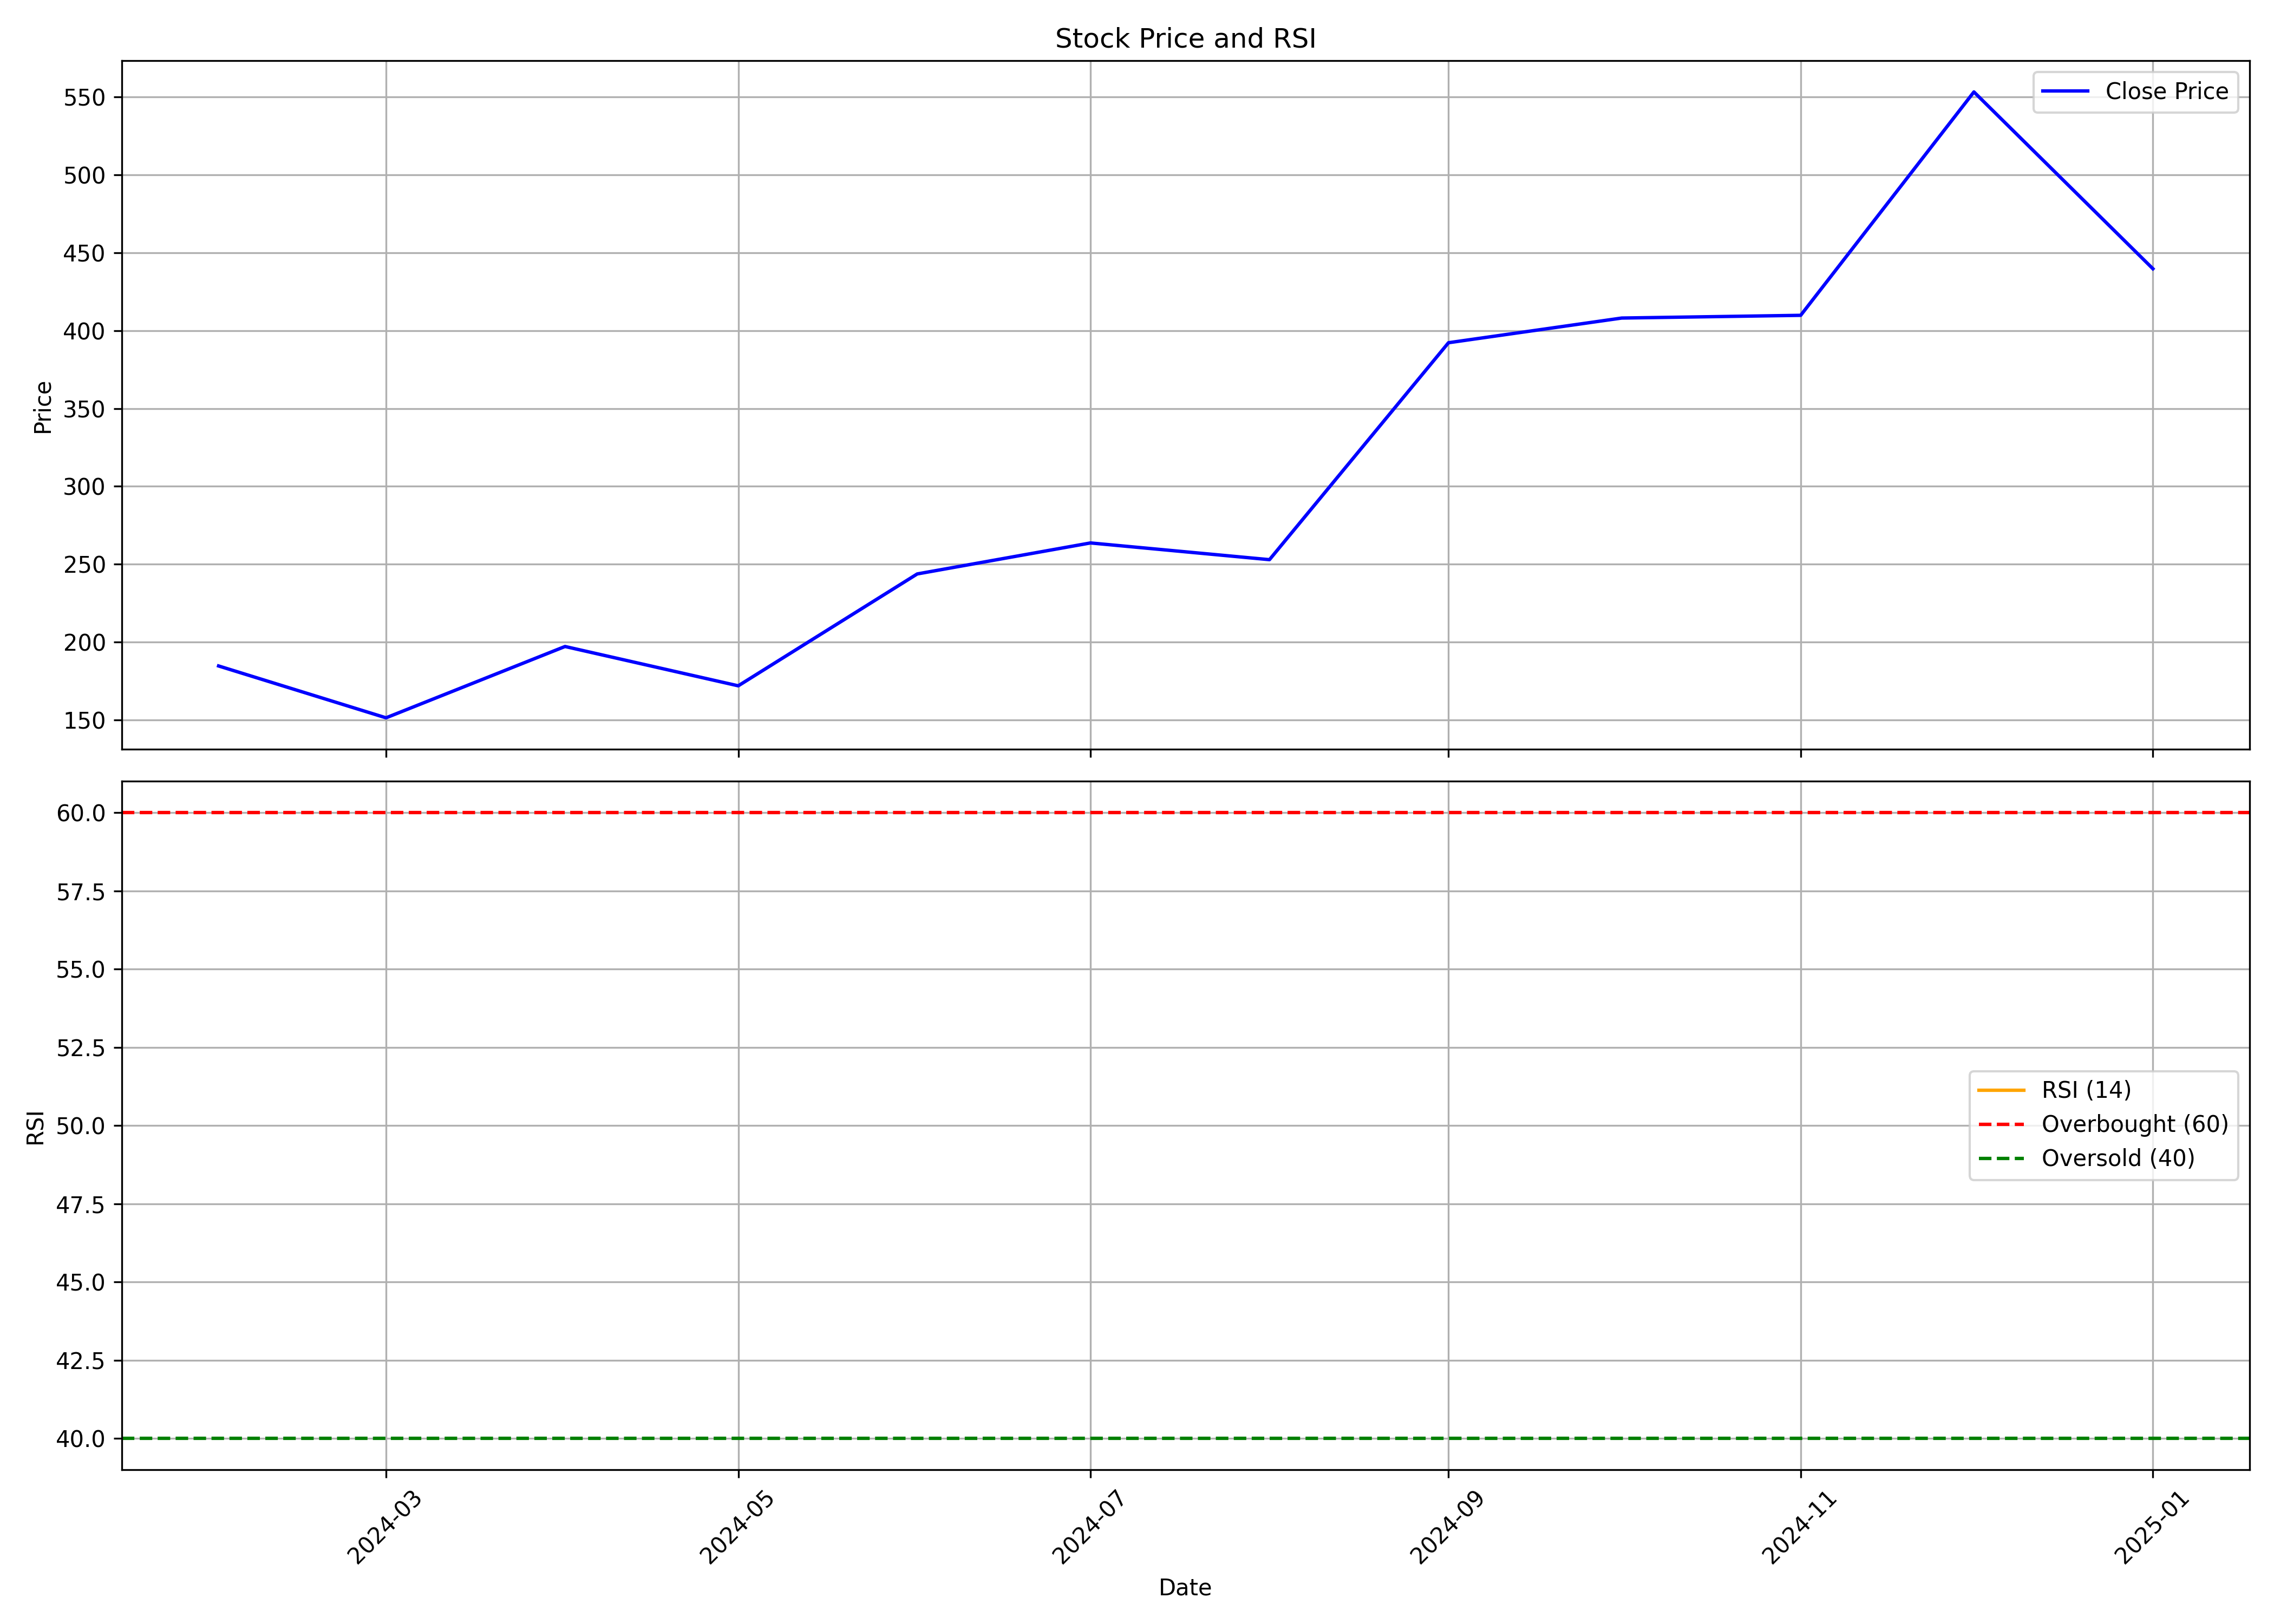

The data file committed next to this chart (first rows):
, Unnamed: 0.1, Unnamed: 0, date, symbol, open, high, low, close, volume, rsi
0, 0, 0, 2024-02-01, EPACK, 212.0, 214.0, 175.3, 184.6, 19790624, 
1, 1, 1, 2024-03-01, EPACK, 185.9, 188.7, 150.6, 151.4, 7413460, 
2, 2, 2, 2024-04-01, EPACK, 152.9, 213.0, 152.9, 197.1, 19103240, 
3, 3, 3, 2024-05-01, EPACK, 197.1, 203.1, 170.7, 171.9, 9976517, 
4, 4, 4, 2024-06-01, EPACK, 183.0, 255.3, 157.9, 243.7, 41912566, 
5, 5, 5, 2024-07-01, EPACK, 247.4, 286.0, 239.0, 263.6, 26861844, 
6, 6, 6, 2024-08-01, EPACK, 265.0, 274.9, 231.6, 252.9, 18159701, 
7, 7, 7, 2024-09-01, EPACK, 254.2, 409.7, 246.8, 392.2, 74352712, 
8, 8, 8, 2024-10-01, EPACK, 395.0, 469.0, 352.2, 408, 19026551, 
9, 9, 9, 2024-11-01, EPACK, 420.0, 515.0, 361.2, 409.8, 9285185, 
10, 10, 10, 2024-12-01, EPACK, 416.0, 553.2, 416.0, 553.2, 9981561, 
11, 11, 11, 2025-01-01, EPACK, 567.7, 670, 439.7, 439.7, 20131340, 
